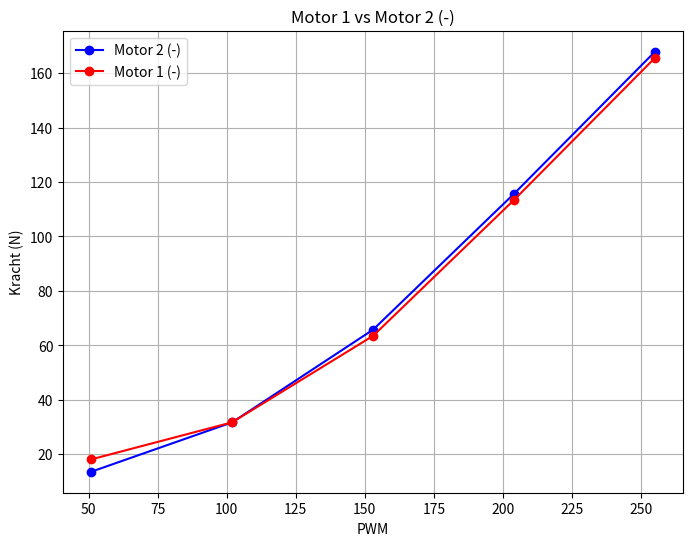

The script that saved this image:
import numpy as np
import matplotlib.pyplot as plt

# Data voor motor 1 in het negatieve scenario
PWM_1_neg = np.array([51, 102, 153, 204, 255])
meting_1_neg = np.array([18.15, 31.76, 63.51, 113.41, 165.58])

# Data voor motor 2 in het negatieve scenario
PWM_2_neg = np.array([51, 102, 153, 204, 255])
meting_2_neg = np.array([13.61, 31.75, 65.78, 115.68, 167.85])

# Maak de plots
plt.figure(figsize=(8, 6))

plt.plot(PWM_2_neg, meting_2_neg, color='blue',marker = 'o', label='Motor 2 (-)')
plt.plot(PWM_1_neg, meting_1_neg, color='red',marker = 'o', label='Motor 1 (-)')

plt.xlabel('PWM')
plt.ylabel('Kracht (N)')
plt.title('Motor 1 vs Motor 2 (-)')
plt.legend()

plt.grid(True)
